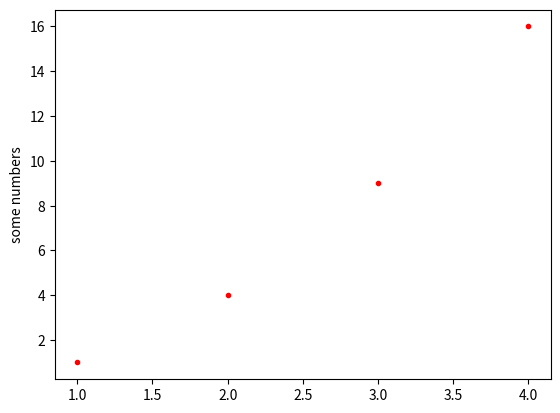

This figure's Python source:
# https://web.microsoftstream.com/video/204cd80b-2054-4587-9a9a-33020e84ba56
import matplotlib.pyplot as plt

plt.plot([1,2,3,4],[1,4,9,16],'r.')
plt.ylabel("some numbers")
plt.show()